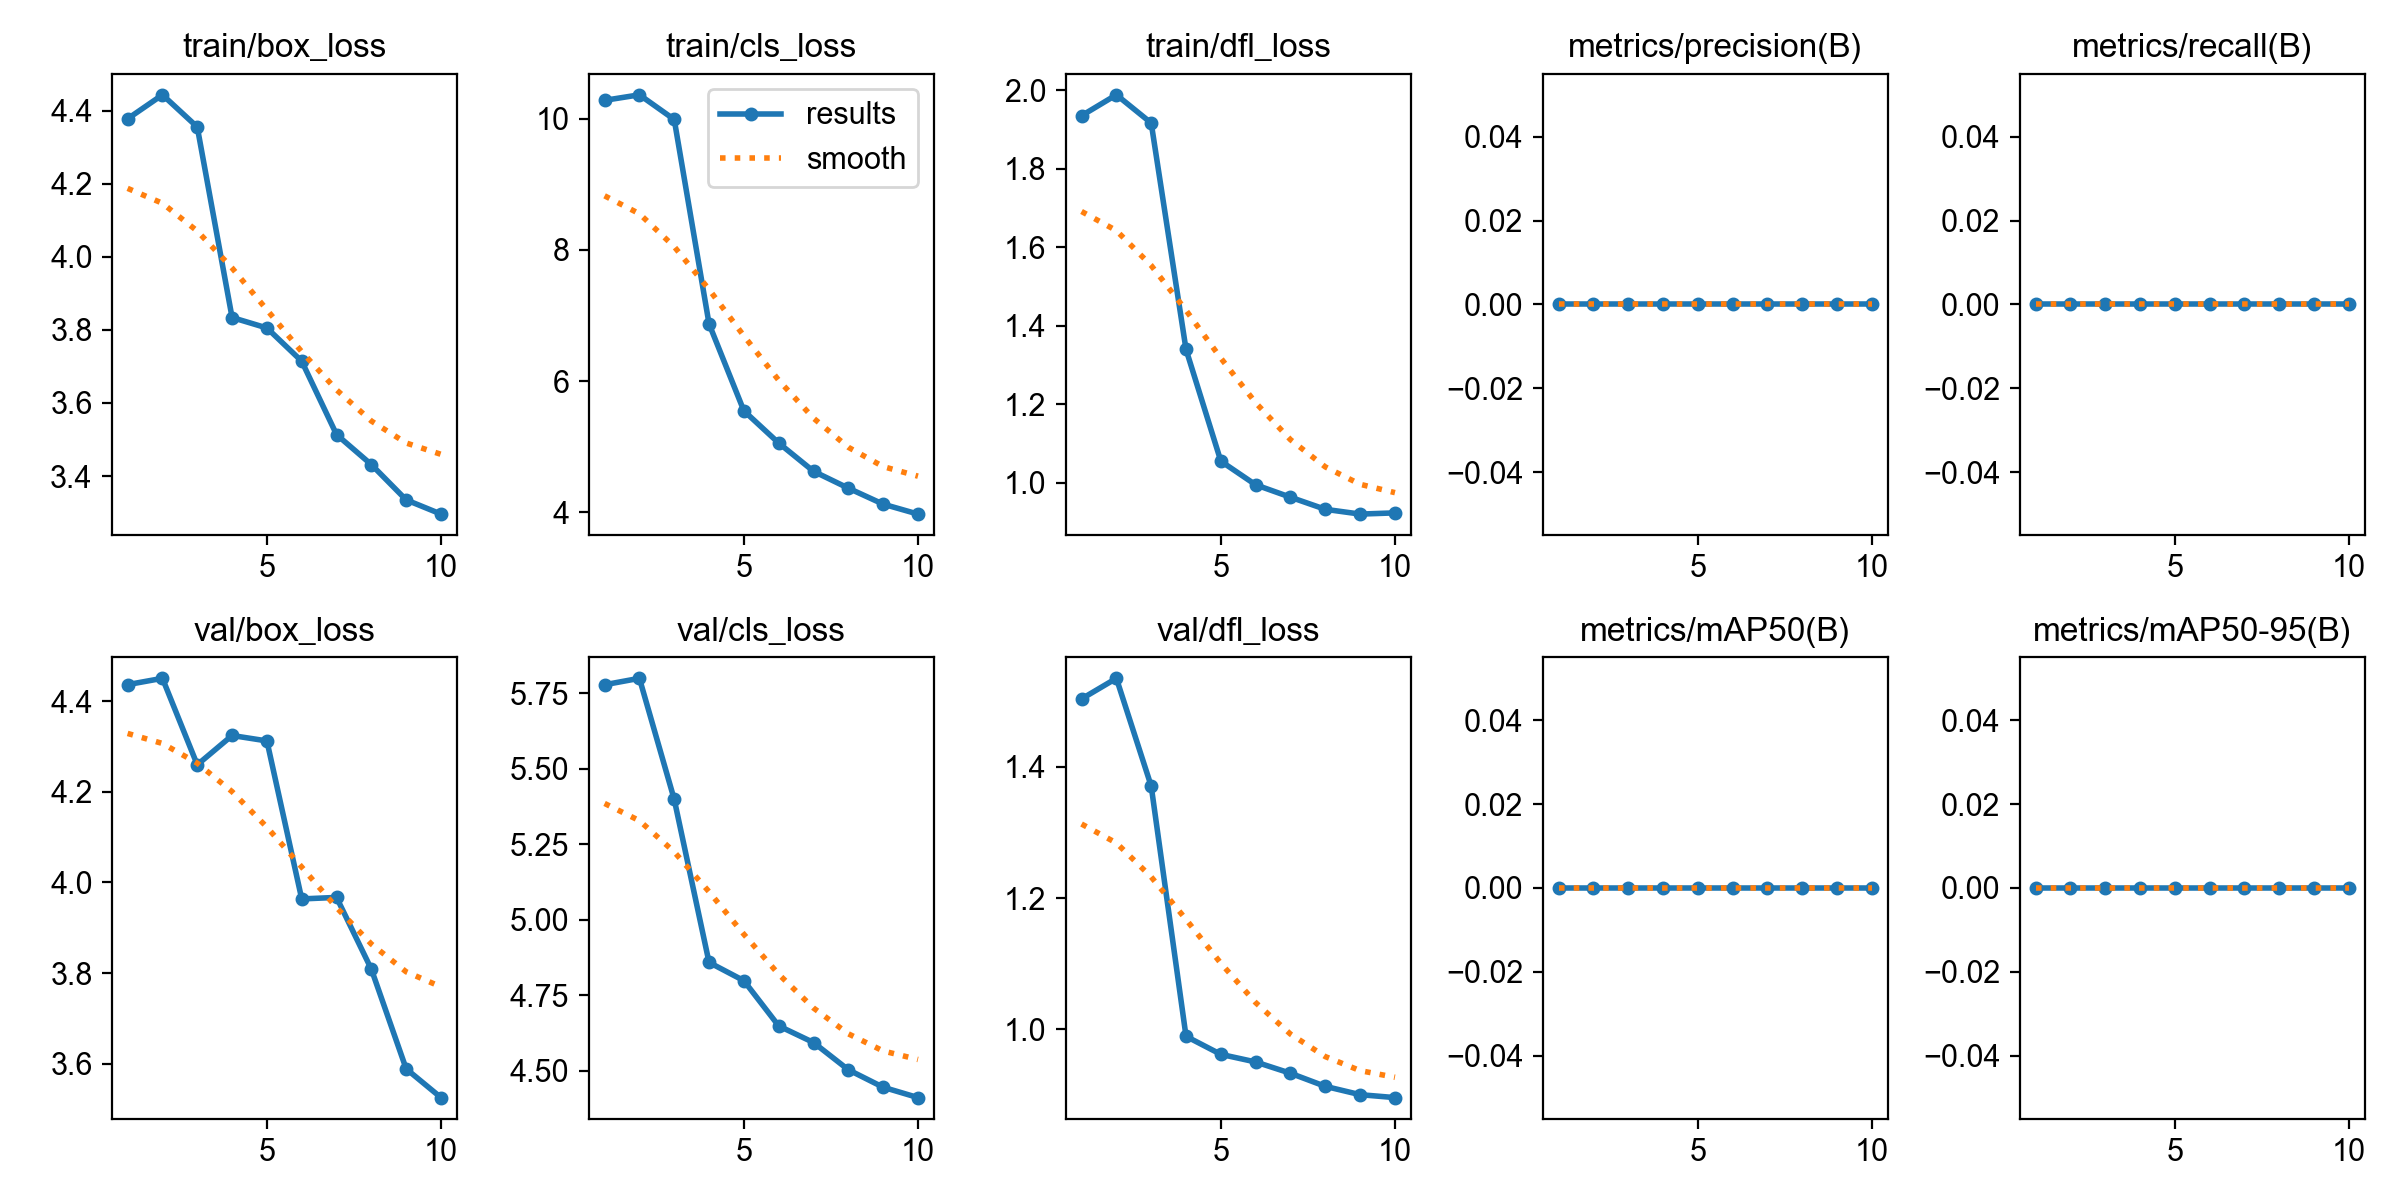

The table this chart was drawn from, first rows:
epoch, time, train/box_loss, train/cls_loss, train/dfl_loss, metrics/precision(B), metrics/recall(B), metrics/mAP50(B), metrics/mAP50-95(B), val/box_loss, val/cls_loss, val/dfl_loss, lr/pg0, lr/pg1, lr/pg2
1, 5.781, 4.378, 10.28, 1.936, 0, 0, 0, 0, 4.437, 5.778, 1.504, 3.333e-05, 3.333e-05, 3.333e-05
2, 9.221, 4.444, 10.36, 1.989, 0, 0, 0, 0, 4.451, 5.799, 1.535, 7.00708e-05, 7.00708e-05, 7.00708e-05
3, 11.03, 4.356, 9.987, 1.917, 0, 0, 0, 0, 4.26, 5.399, 1.371, 9.80124e-05, 9.80124e-05, 9.80124e-05
4, 12.7, 3.834, 6.873, 1.34, 0, 0, 0, 0, 4.324, 4.859, 0.9891, 0.0001172, 0.0001172, 0.0001172
5, 14.37, 3.805, 5.549, 1.055, 0, 0, 0, 0, 4.312, 4.798, 0.9616, 0.0001275, 0.0001275, 0.0001275
6, 16.01, 3.714, 5.058, 0.9951, 0, 0, 0, 0, 3.964, 4.649, 0.9499, 0.000129, 0.000129, 0.000129
7, 18.39, 3.513, 4.627, 0.9635, 0, 0, 0, 0, 3.967, 4.594, 0.9327, 0.0001218, 0.0001218, 0.0001218
8, 20.08, 3.431, 4.37, 0.9326, 0, 0, 0, 0, 3.808, 4.503, 0.9127, 0.0001057, 0.0001057, 0.0001057
9, 21.73, 3.335, 4.127, 0.9205, 0, 0, 0, 0, 3.588, 4.446, 0.9001, 8.08808e-05, 8.08808e-05, 8.08808e-05
10, 23.44, 3.296, 3.975, 0.9236, 0, 0, 0, 0, 3.525, 4.411, 0.8956, 4.72286e-05, 4.72286e-05, 4.72286e-05
